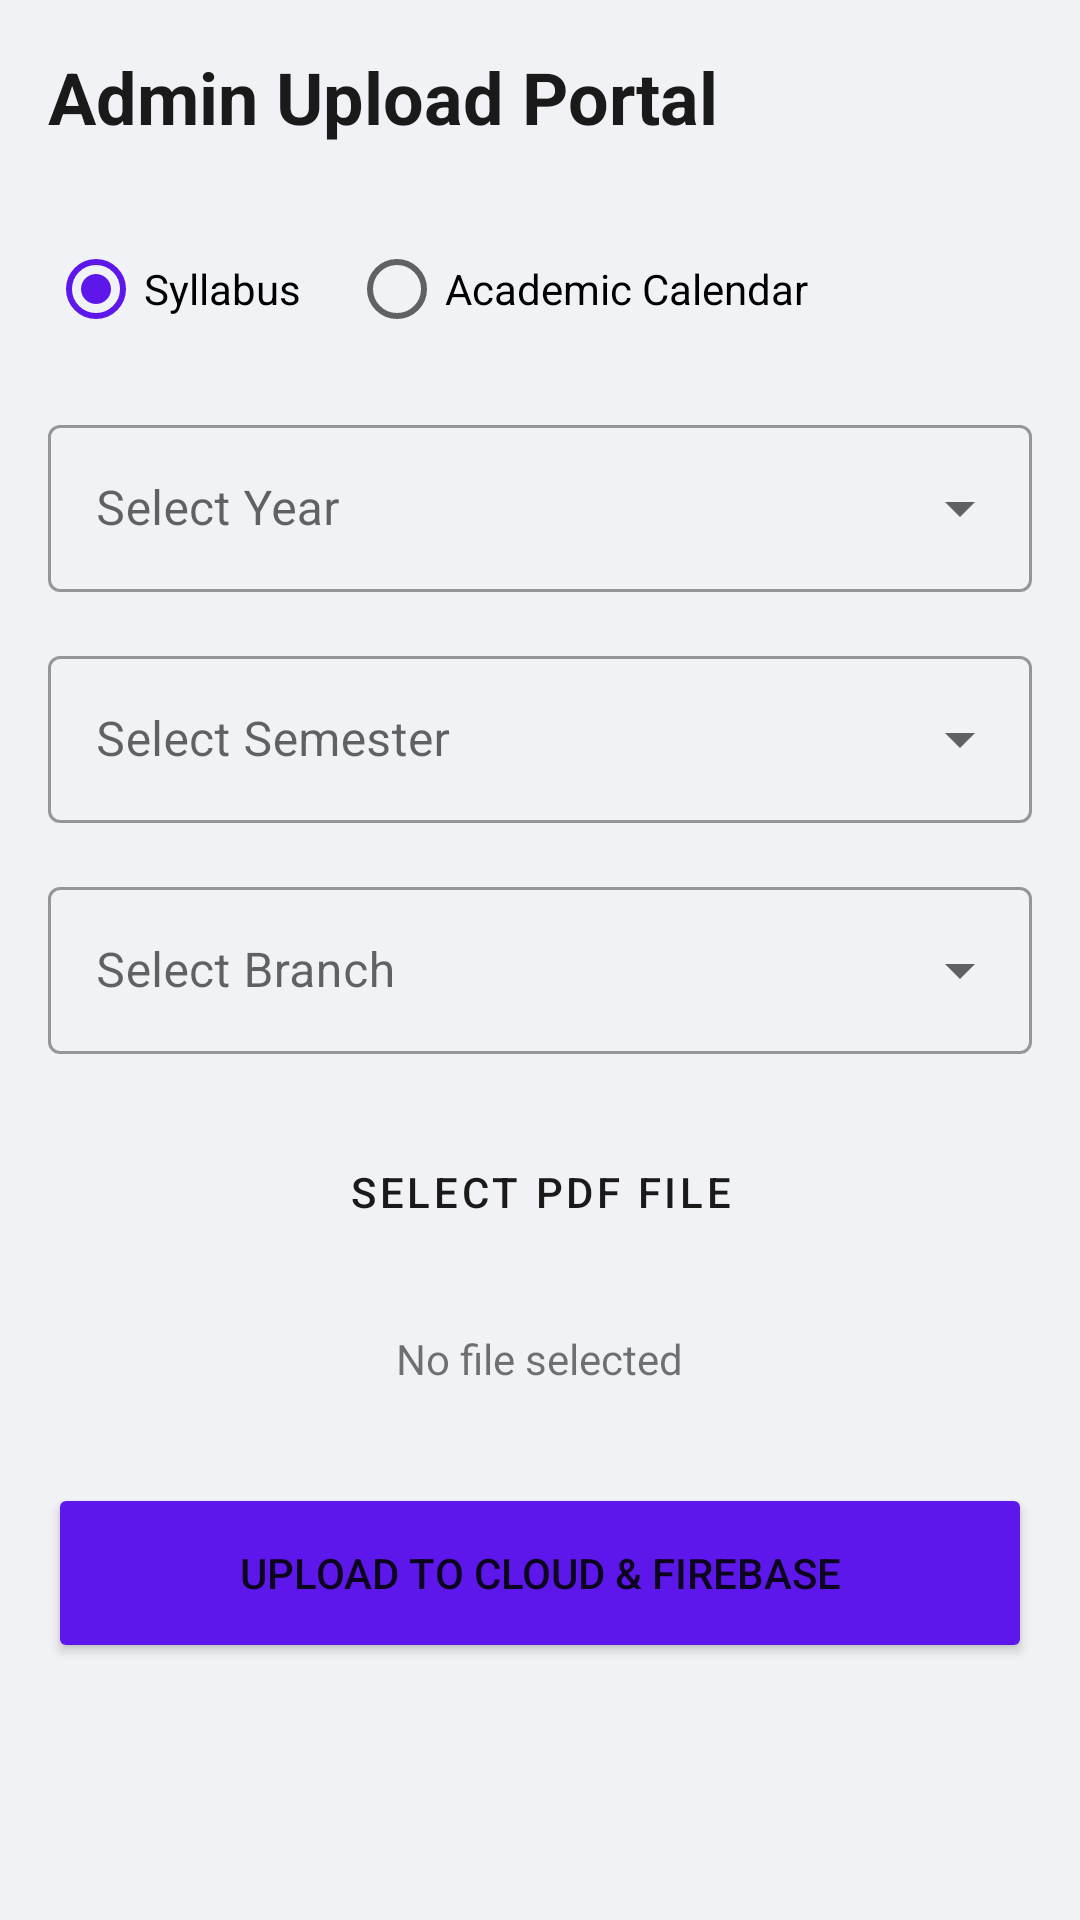

The Android layout XML behind this screen, and the referenced resources:
<!-- AndroidManifest.xml: application theme Theme.MyGVP -->
<!-- res/layout/activity_admin_upload.xml -->
<?xml version="1.0" encoding="utf-8"?>
<ScrollView xmlns:android="http://schemas.android.com/apk/res/android"
    xmlns:app="http://schemas.android.com/apk/res-auto"
    android:layout_width="match_parent"
    android:layout_height="match_parent"
    android:padding="16dp">

    <LinearLayout
        android:layout_width="match_parent"
        android:layout_height="wrap_content"
        android:orientation="vertical">

        <TextView
            android:layout_width="wrap_content"
            android:layout_height="wrap_content"
            android:text="Admin Upload Portal"
            android:textSize="24sp"
            android:textStyle="bold"
            android:layout_marginBottom="24dp"
            android:textColor="@color/primary"/>

        <RadioGroup
            android:id="@+id/rgUploadType"
            android:layout_width="match_parent"
            android:layout_height="wrap_content"
            android:orientation="horizontal"
            android:layout_marginBottom="16dp">
            <RadioButton
                android:id="@+id/rbSyllabus"
                android:layout_width="wrap_content"
                android:layout_height="wrap_content"
                android:text="Syllabus"
                android:checked="true"/>
            <RadioButton
                android:id="@+id/rbCalendar"
                android:layout_width="wrap_content"
                android:layout_height="wrap_content"
                android:text="Academic Calendar"
                android:layout_marginStart="16dp"/>
        </RadioGroup>

        <LinearLayout
            android:id="@+id/llSyllabusFields"
            android:layout_width="match_parent"
            android:layout_height="wrap_content"
            android:orientation="vertical">

            <com.google.android.material.textfield.TextInputLayout
                style="@style/Widget.MaterialComponents.TextInputLayout.OutlinedBox.ExposedDropdownMenu"
                android:layout_width="match_parent"
                android:layout_height="wrap_content"
                android:layout_marginBottom="16dp"
                android:hint="Select Year">
                <AutoCompleteTextView
                    android:id="@+id/uploadSpinnerYear"
                    android:layout_width="match_parent"
                    android:layout_height="wrap_content"
                    android:inputType="none" />
            </com.google.android.material.textfield.TextInputLayout>

            <com.google.android.material.textfield.TextInputLayout
                style="@style/Widget.MaterialComponents.TextInputLayout.OutlinedBox.ExposedDropdownMenu"
                android:layout_width="match_parent"
                android:layout_height="wrap_content"
                android:layout_marginBottom="16dp"
                android:hint="Select Semester">
                <AutoCompleteTextView
                    android:id="@+id/uploadSpinnerSem"
                    android:layout_width="match_parent"
                    android:layout_height="wrap_content"
                    android:inputType="none" />
            </com.google.android.material.textfield.TextInputLayout>

            <com.google.android.material.textfield.TextInputLayout
                style="@style/Widget.MaterialComponents.TextInputLayout.OutlinedBox.ExposedDropdownMenu"
                android:layout_width="match_parent"
                android:layout_height="wrap_content"
                android:layout_marginBottom="16dp"
                android:hint="Select Branch">
                <AutoCompleteTextView
                    android:id="@+id/uploadSpinnerBranch"
                    android:layout_width="match_parent"
                    android:layout_height="wrap_content"
                    android:inputType="none" />
            </com.google.android.material.textfield.TextInputLayout>
        </LinearLayout>

        <com.google.android.material.textfield.TextInputLayout
            android:id="@+id/tilCalendarYear"
            style="@style/Widget.MaterialComponents.TextInputLayout.OutlinedBox"
            android:layout_width="match_parent"
            android:layout_height="wrap_content"
            android:layout_marginBottom="16dp"
            android:hint="Calendar Year (e.g. 2025-26)"
            android:visibility="gone">
            <com.google.android.material.textfield.TextInputEditText
                android:id="@+id/etCalendarYear"
                android:layout_width="match_parent"
                android:layout_height="wrap_content" />
        </com.google.android.material.textfield.TextInputLayout>

        <Button
            android:id="@+id/btnSelectUploadFile"
            android:layout_width="match_parent"
            android:layout_height="60dp"
            android:text="Select PDF File"
            android:layout_marginBottom="16dp"
            app:cornerRadius="12dp"
            style="@style/Widget.MaterialComponents.Button.OutlinedButton"/>

        <TextView
            android:id="@+id/tvUploadStatus"
            android:layout_width="wrap_content"
            android:layout_height="wrap_content"
            android:text="No file selected"
            android:layout_gravity="center"
            android:layout_marginBottom="32dp"/>

        <Button
            android:id="@+id/btnStartUpload"
            android:layout_width="match_parent"
            android:layout_height="60dp"
            android:text="Upload to Cloud &amp; Firebase"
            app:cornerRadius="12dp"
            android:backgroundTint="@color/accent"/>

    </LinearLayout>
</ScrollView>
<!-- resources referenced by this layout -->
<resources>
  <color name="accent">#5E17EB</color>
  <color name="primary">#1A1A1A</color>
  <style name="Theme.MyGVP" parent="Theme.MaterialComponents.Light.NoActionBar">
          
          <item name="colorPrimary">@color/primary</item>
          <item name="colorPrimaryVariant">@color/primaryDark</item>
          <item name="colorOnPrimary">@color/white</item>
  
          
          <item name="colorSecondary">@color/accent</item>
          <item name="colorSecondaryVariant">@color/accent</item>
          <item name="colorOnSecondary">@color/white</item>
  
          
          <item name="android:windowBackground">@color/background</item>
  
          
          <item name="android:statusBarColor">@color/primary</item>
          <item name="android:windowLightStatusBar" tools:targetApi="m">true</item>
  
          
          <item name="shapeAppearanceLargeComponent">@style/ShapeAppearance.MyGVP.Large</item>
          <item name="shapeAppearanceMediumComponent">@style/ShapeAppearance.MyGVP.Medium</item>
      </style>
  <color name="primaryDark">#000000</color>
  <color name="white">#FFFFFF</color>
  <color name="background">#F0F2F5</color>
  <style name="ShapeAppearance.MyGVP.Large" parent="ShapeAppearance.MaterialComponents.LargeComponent">
          <item name="cornerSize">32dp</item>
      </style>
  <style name="ShapeAppearance.MyGVP.Medium" parent="ShapeAppearance.MaterialComponents.MediumComponent">
          <item name="cornerSize">24dp</item>
      </style>
</resources>
